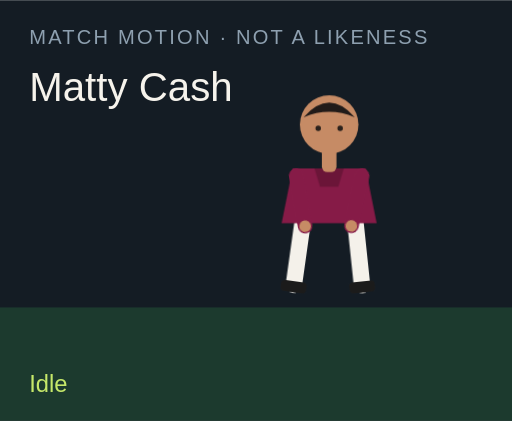
t = 0.00 s
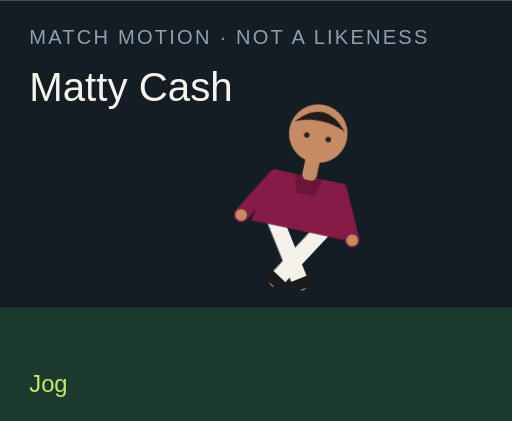
t = 1.50 s
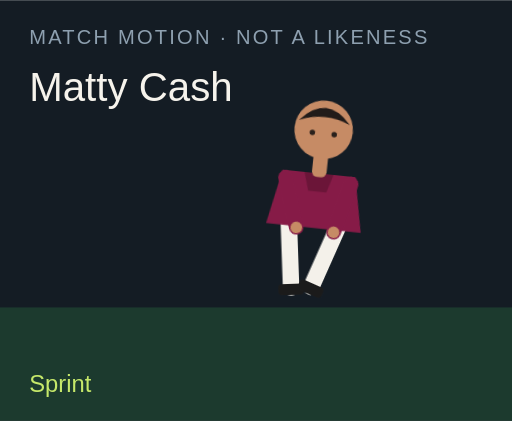
t = 3.00 s
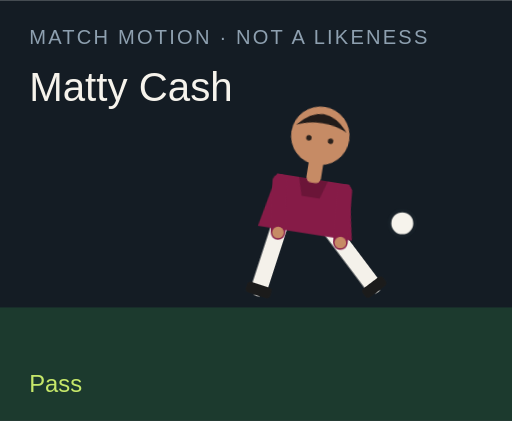
t = 4.50 s
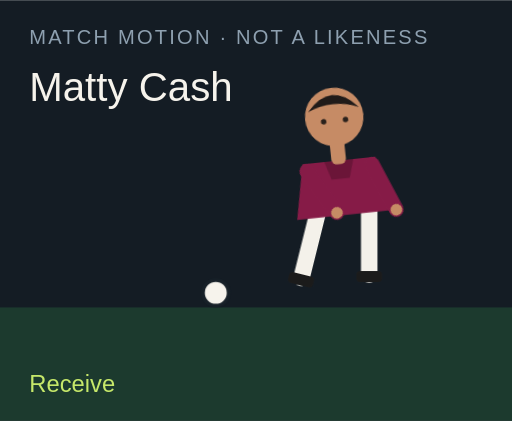
t = 6.00 s
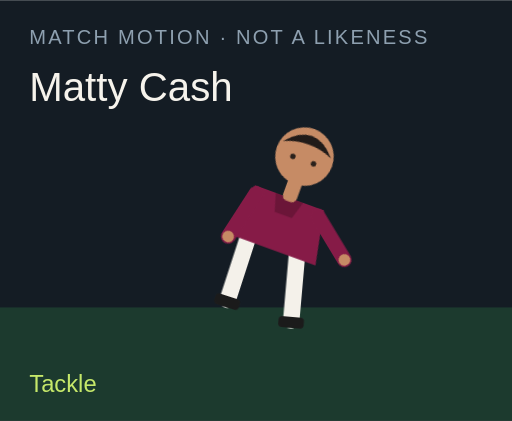
t = 7.50 s

The animated SVG that drew these frames (rendered in a browser with its animation timeline set to each time). Animation: 18 CSS @keyframes rules; one cycle of 9.00 s, repeats indefinitely.

<?xml version="1.0" encoding="UTF-8"?>
<svg xmlns="http://www.w3.org/2000/svg" viewBox="0 0 280 230" role="img">
  <style>@media (prefers-reduced-motion: reduce){animate,animateTransform{display:none}}</style>
  <rect width="280" height="230" fill="#141c24"/>
  <rect y="168" width="280" height="62" fill="#1c3a2e"/>
  <text x="16" y="24" fill="#8ea0b0" font-family="Arial,sans-serif" font-size="11" letter-spacing="1.2">MATCH MOTION · NOT A LIKENESS</text>
  <text x="16" y="55" fill="#f6f3ec" font-family="Impact,sans-serif" font-size="22">Matty Cash</text>
  <circle r="7" fill="#f6f3ec" stroke="#172028" stroke-width="2" id="motion-52462" cx="150" cy="160" opacity="0">
    
    
    
  </circle>
  <g transform="translate(132 40)">
    <g id="motion-52484" transform="rotate(0 48 90)">
      
      <g id="motion-52486" transform="translate(0 0)">
        
        <g transform="translate(34 78)"><g id="motion-52488" transform="rotate(8)"><path d="M0 0 V38" stroke="#f4f1ea" stroke-width="9" stroke-linecap="round"/><rect x="-7" y="36" width="14" height="6" rx="2" fill="#1b1b1b"/></g></g>
        <g transform="translate(62 78)"><g id="motion-52490" transform="rotate(-6)"><path d="M0 0 V38" stroke="#f4f1ea" stroke-width="9" stroke-linecap="round"/><rect x="-7" y="36" width="14" height="6" rx="2" fill="#1b1b1b"/></g></g>
        <path d="M28 52 h40 l6 30 H22 Z" fill="#861b47"/>
        <path d="M40 52 h16 l-3 10 H43 Z" fill="#000" opacity=".2"/>
        <g transform="translate(30 56)"><g id="motion-52492" transform="rotate(-10)"><path d="M0 0 V28" stroke="#861b47" stroke-width="8" stroke-linecap="round"/><circle cx="0" cy="28" r="3.2" fill="#c68b65"/></g></g>
        <g transform="translate(66 56)"><g id="motion-52494" transform="rotate(12)"><path d="M0 0 V28" stroke="#861b47" stroke-width="8" stroke-linecap="round"/><circle cx="0" cy="28" r="3.2" fill="#c68b65"/></g></g>
        <rect x="44" y="40" width="8" height="14" rx="3" fill="#c68b65"/>
        <circle cx="48" cy="28" r="16" fill="#c68b65"/>
        <path d="M34 24 Q48 8 62 24 Q48 18 34 24" fill="#211b19"/>
        <circle cx="42" cy="30" r="1.5" fill="#2a211c"/><circle cx="54" cy="30" r="1.5" fill="#2a211c"/>
      </g>
    </g>
  </g>
  <text x="16" y="214" fill="#c6e86a" font-family="Arial,sans-serif" font-size="13" opacity="1" id="motion-52466">Idle</text><text x="16" y="214" fill="#c6e86a" font-family="Arial,sans-serif" font-size="13" opacity="0" id="motion-52468">Jog</text><text x="16" y="214" fill="#c6e86a" font-family="Arial,sans-serif" font-size="13" opacity="0" id="motion-52470">Sprint</text><text x="16" y="214" fill="#c6e86a" font-family="Arial,sans-serif" font-size="13" opacity="0" id="motion-52472">Dribble</text><text x="16" y="214" fill="#c6e86a" font-family="Arial,sans-serif" font-size="13" opacity="0" id="motion-52474">Pass</text><text x="16" y="214" fill="#c6e86a" font-family="Arial,sans-serif" font-size="13" opacity="0" id="motion-52476">Shoot</text><text x="16" y="214" fill="#c6e86a" font-family="Arial,sans-serif" font-size="13" opacity="0" id="motion-52478">Receive</text><text x="16" y="214" fill="#c6e86a" font-family="Arial,sans-serif" font-size="13" opacity="0" id="motion-52480">Tackle</text><text x="16" y="214" fill="#c6e86a" font-family="Arial,sans-serif" font-size="13" opacity="0" id="motion-52482">Point</text>
<style>@keyframes track-52463{0%{cx:150px}11.1%{cx:156px}22.2%{cx:164px}33.300000000000004%{cx:142px}44.4%{cx:190px}55.60000000000001%{cx:250px}66.7%{cx:118px}77.8%{cx:150px}88.9%{cx:150px}100%{cx:150px}}@keyframes track-52464{0%{cy:160px}11.1%{cy:158px}22.2%{cy:154px}33.300000000000004%{cy:156px}44.4%{cy:148px}55.60000000000001%{cy:96px}66.7%{cy:160px}77.8%{cy:160px}88.9%{cy:160px}100%{cy:160px}}@keyframes track-52465{0%{opacity:0}11.1%{opacity:0}22.2%{opacity:0}33.300000000000004%{opacity:1}44.4%{opacity:1}55.60000000000001%{opacity:1}66.7%{opacity:1}77.8%{opacity:0}88.9%{opacity:0}100%{opacity:0}}@keyframes track-52467{0%{opacity:1}11.1%{opacity:0}22.2%{opacity:0}33.300000000000004%{opacity:0}44.4%{opacity:0}55.60000000000001%{opacity:0}66.7%{opacity:0}77.8%{opacity:0}88.9%{opacity:0}100%{opacity:1}}@keyframes track-52469{0%{opacity:0}11.1%{opacity:1}22.2%{opacity:0}33.300000000000004%{opacity:0}44.4%{opacity:0}55.60000000000001%{opacity:0}66.7%{opacity:0}77.8%{opacity:0}88.9%{opacity:0}100%{opacity:0}}@keyframes track-52471{0%{opacity:0}11.1%{opacity:0}22.2%{opacity:1}33.300000000000004%{opacity:0}44.4%{opacity:0}55.60000000000001%{opacity:0}66.7%{opacity:0}77.8%{opacity:0}88.9%{opacity:0}100%{opacity:0}}@keyframes track-52473{0%{opacity:0}11.1%{opacity:0}22.2%{opacity:0}33.300000000000004%{opacity:1}44.4%{opacity:0}55.60000000000001%{opacity:0}66.7%{opacity:0}77.8%{opacity:0}88.9%{opacity:0}100%{opacity:0}}@keyframes track-52475{0%{opacity:0}11.1%{opacity:0}22.2%{opacity:0}33.300000000000004%{opacity:0}44.4%{opacity:1}55.60000000000001%{opacity:0}66.7%{opacity:0}77.8%{opacity:0}88.9%{opacity:0}100%{opacity:0}}@keyframes track-52477{0%{opacity:0}11.1%{opacity:0}22.2%{opacity:0}33.300000000000004%{opacity:0}44.4%{opacity:0}55.60000000000001%{opacity:1}66.7%{opacity:0}77.8%{opacity:0}88.9%{opacity:0}100%{opacity:0}}@keyframes track-52479{0%{opacity:0}11.1%{opacity:0}22.2%{opacity:0}33.300000000000004%{opacity:0}44.4%{opacity:0}55.60000000000001%{opacity:0}66.7%{opacity:1}77.8%{opacity:0}88.9%{opacity:0}100%{opacity:0}}@keyframes track-52481{0%{opacity:0}11.1%{opacity:0}22.2%{opacity:0}33.300000000000004%{opacity:0}44.4%{opacity:0}55.60000000000001%{opacity:0}66.7%{opacity:0}77.8%{opacity:1}88.9%{opacity:0}100%{opacity:0}}@keyframes track-52483{0%{opacity:0}11.1%{opacity:0}22.2%{opacity:0}33.300000000000004%{opacity:0}44.4%{opacity:0}55.60000000000001%{opacity:0}66.7%{opacity:0}77.8%{opacity:0}88.9%{opacity:1}100%{opacity:0}}@keyframes track-52485{0%{transform:rotate(0deg)}11.1%{transform:rotate(8deg)}22.2%{transform:rotate(16deg)}33.300000000000004%{transform:rotate(6deg)}44.4%{transform:rotate(4deg)}55.60000000000001%{transform:rotate(14deg)}66.7%{transform:rotate(-6deg)}77.8%{transform:rotate(34deg)}88.9%{transform:rotate(6deg)}100%{transform:rotate(0deg)}}@keyframes track-52487{0%{transform:translate(0px,0px)}11.1%{transform:translate(0px,-3px)}22.2%{transform:translate(0px,-6px)}33.300000000000004%{transform:translate(0px,-2px)}44.4%{transform:translate(0px,2px)}55.60000000000001%{transform:translate(0px,-4px)}66.7%{transform:translate(0px,1px)}77.8%{transform:translate(0px,10px)}88.9%{transform:translate(0px,-4px)}100%{transform:translate(0px,0px)}}@keyframes track-52489{0%{transform:rotate(8deg)}11.1%{transform:rotate(-26deg)}22.2%{transform:rotate(-42deg)}33.300000000000004%{transform:rotate(-8deg)}44.4%{transform:rotate(6deg)}55.60000000000001%{transform:rotate(12deg)}66.7%{transform:rotate(20deg)}77.8%{transform:rotate(-8deg)}88.9%{transform:rotate(4deg)}100%{transform:rotate(8deg)}}@keyframes track-52491{0%{transform:rotate(-6deg)}11.1%{transform:rotate(24deg)}22.2%{transform:rotate(38deg)}33.300000000000004%{transform:rotate(18deg)}44.4%{transform:rotate(-38deg)}55.60000000000001%{transform:rotate(-54deg)}66.7%{transform:rotate(6deg)}77.8%{transform:rotate(-22deg)}88.9%{transform:rotate(-8deg)}100%{transform:rotate(-6deg)}}@keyframes track-52493{0%{transform:rotate(-10deg)}11.1%{transform:rotate(24deg)}22.2%{transform:rotate(36deg)}33.300000000000004%{transform:rotate(-18deg)}44.4%{transform:rotate(10deg)}55.60000000000001%{transform:rotate(-24deg)}66.7%{transform:rotate(-30deg)}77.8%{transform:rotate(12deg)}88.9%{transform:rotate(14deg)}100%{transform:rotate(-10deg)}}@keyframes track-52495{0%{transform:rotate(12deg)}11.1%{transform:rotate(-20deg)}22.2%{transform:rotate(-32deg)}33.300000000000004%{transform:rotate(14deg)}44.4%{transform:rotate(-26deg)}55.60000000000001%{transform:rotate(18deg)}66.7%{transform:rotate(-22deg)}77.8%{transform:rotate(-6deg)}88.9%{transform:rotate(-96deg)}100%{transform:rotate(12deg)}}@media(prefers-reduced-motion:no-preference){#motion-52462{animation:track-52463 9s linear infinite both,track-52464 9s linear infinite both,track-52465 9s steps(1,end) infinite both}#motion-52466{animation:track-52467 9s steps(1,end) infinite both}#motion-52468{animation:track-52469 9s steps(1,end) infinite both}#motion-52470{animation:track-52471 9s steps(1,end) infinite both}#motion-52472{animation:track-52473 9s steps(1,end) infinite both}#motion-52474{animation:track-52475 9s steps(1,end) infinite both}#motion-52476{animation:track-52477 9s steps(1,end) infinite both}#motion-52478{animation:track-52479 9s steps(1,end) infinite both}#motion-52480{animation:track-52481 9s steps(1,end) infinite both}#motion-52482{animation:track-52483 9s steps(1,end) infinite both}#motion-52484{animation:track-52485 9s linear infinite both}#motion-52486{animation:track-52487 9s linear infinite both}#motion-52488{animation:track-52489 9s linear infinite both}#motion-52490{animation:track-52491 9s linear infinite both}#motion-52492{animation:track-52493 9s linear infinite both}#motion-52494{animation:track-52495 9s linear infinite both}}</style></svg>
